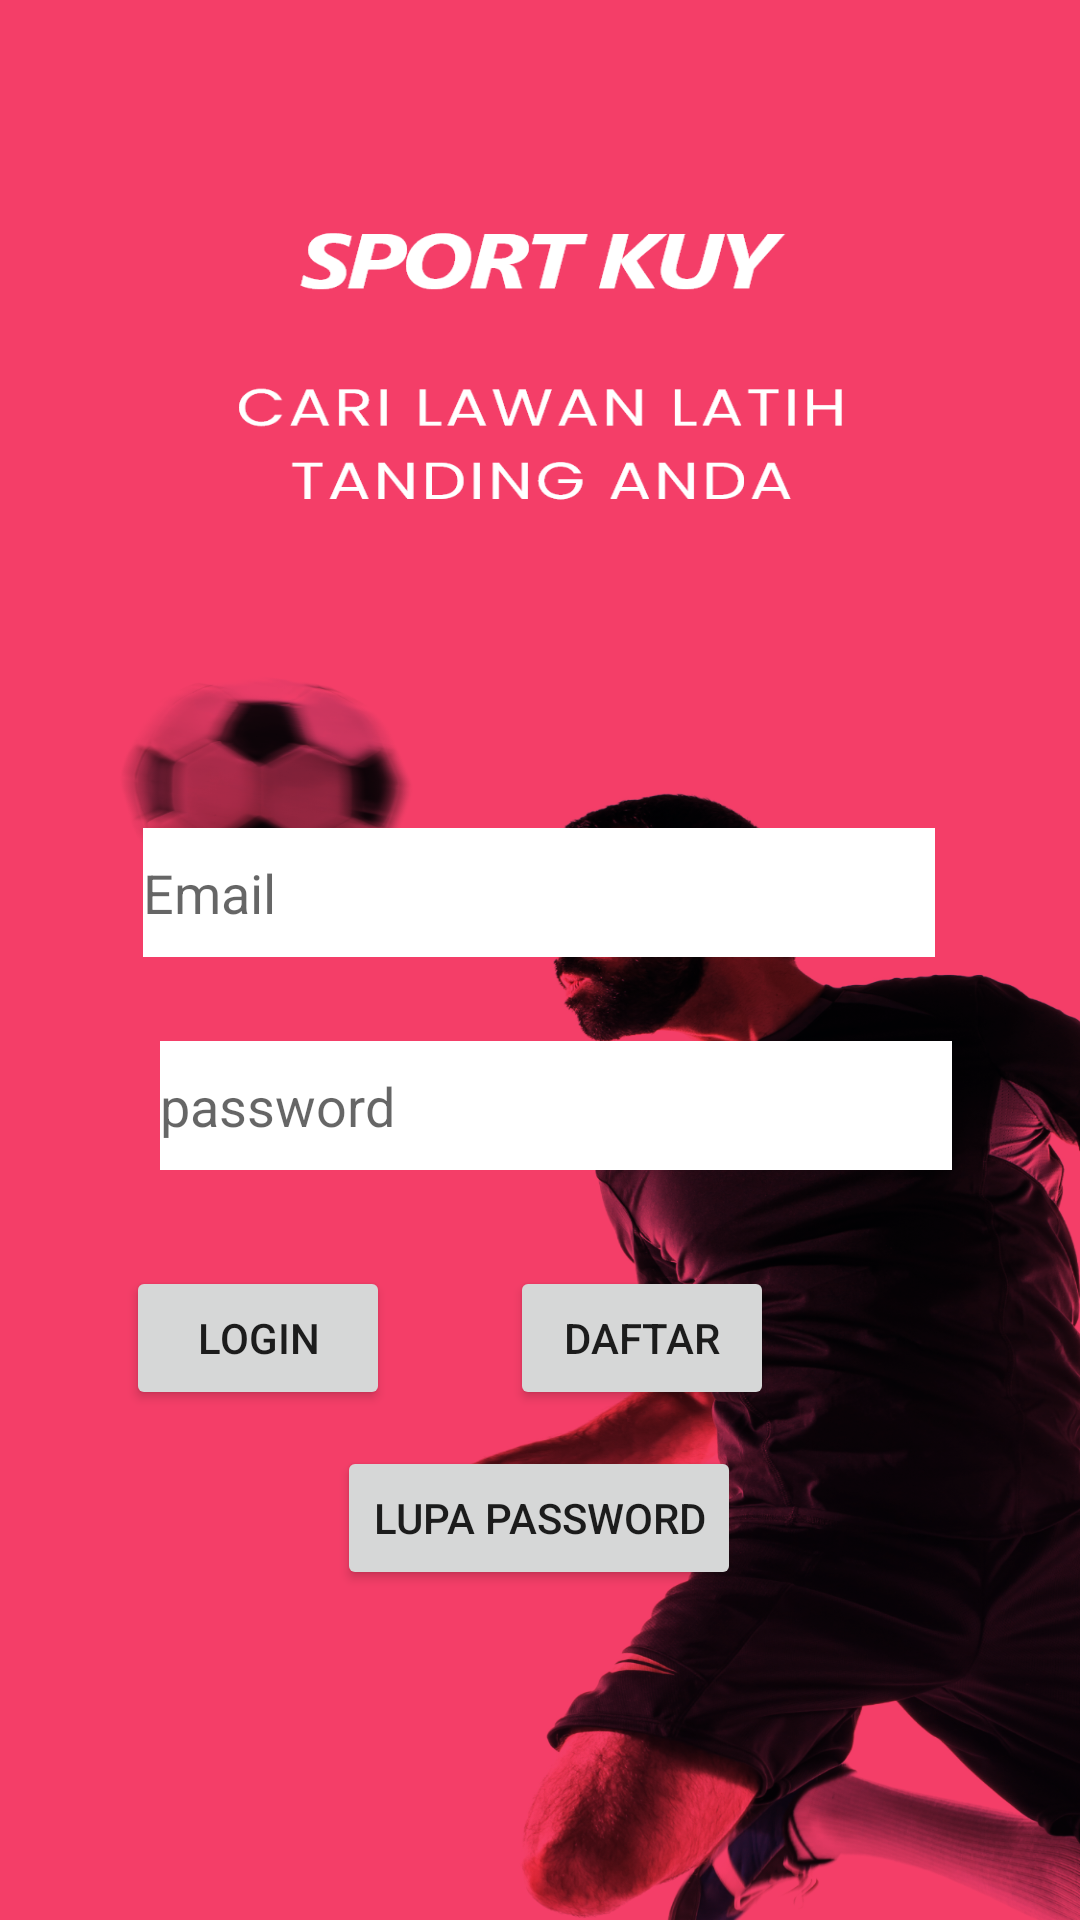

Here is an Android app screen rendered from its layout file. Give the layout XML and the strings, colors and styles it references.
<!-- AndroidManifest.xml: application theme Theme.Sportkuy -->
<!-- res/layout/activity_login.xml -->
<?xml version="1.0" encoding="utf-8"?>
<androidx.constraintlayout.widget.ConstraintLayout xmlns:android="http://schemas.android.com/apk/res/android"
    xmlns:app="http://schemas.android.com/apk/res-auto"
    xmlns:tools="http://schemas.android.com/tools"
    android:layout_width="match_parent"
    android:layout_height="match_parent"
    tools:context=".login.Login"
    android:background="@drawable/login">

    <Button
        android:id="@+id/btn_daftar"
        android:layout_width="wrap_content"
        android:layout_height="wrap_content"
        android:layout_marginTop="32dp"
        android:layout_marginEnd="102dp"
        android:layout_marginRight="102dp"
        android:text="Daftar"
        app:layout_constraintEnd_toEndOf="parent"
        app:layout_constraintTop_toBottomOf="@+id/passwordET" />

    <Button
        android:id="@+id/btn_masuk"
        android:layout_width="wrap_content"
        android:layout_height="wrap_content"
        android:layout_marginTop="32dp"
        android:layout_marginEnd="40dp"
        android:layout_marginRight="40dp"
        android:text="Login"
        app:layout_constraintEnd_toStartOf="@+id/btn_daftar"
        app:layout_constraintTop_toBottomOf="@+id/passwordET" />

    <EditText
        android:id="@+id/emailET"
        android:layout_width="264dp"
        android:layout_height="43dp"
        android:layout_marginStart="100dp"
        android:layout_marginLeft="100dp"
        android:layout_marginTop="276dp"
        android:layout_marginEnd="101dp"
        android:layout_marginRight="101dp"
        android:background="#fff"
        android:ems="10"
        android:hint="Email"
        android:inputType="textPersonName"
        app:layout_constraintEnd_toEndOf="parent"
        app:layout_constraintStart_toStartOf="parent"
        app:layout_constraintTop_toTopOf="parent" />

    <EditText
        android:id="@+id/passwordET"
        android:layout_width="264dp"
        android:layout_height="43dp"
        android:layout_marginStart="94dp"
        android:layout_marginLeft="94dp"
        android:layout_marginTop="28dp"
        android:layout_marginEnd="107dp"
        android:layout_marginRight="107dp"
        android:background="#fff"
        android:ems="10"
        android:inputType="textPassword"
        android:hint="password"
        app:layout_constraintEnd_toEndOf="parent"
        app:layout_constraintHorizontal_bias="0.388"
        app:layout_constraintStart_toStartOf="parent"
        app:layout_constraintTop_toBottomOf="@+id/emailET" />

    <Button
        android:id="@+id/btn_reset"
        android:layout_width="wrap_content"
        android:layout_height="wrap_content"
        android:layout_marginStart="126dp"
        android:layout_marginLeft="126dp"
        android:layout_marginTop="12dp"
        android:layout_marginEnd="127dp"
        android:layout_marginRight="127dp"
        android:text="Lupa Password"
        app:layout_constraintEnd_toEndOf="parent"
        app:layout_constraintStart_toStartOf="parent"
        app:layout_constraintTop_toBottomOf="@+id/btn_daftar" />
</androidx.constraintlayout.widget.ConstraintLayout>
<!-- resources referenced by this layout -->
<resources>
  <!-- drawable login: png bitmap (drawable-hdpi, 295498 bytes) -->
  <style name="Theme.Sportkuy" parent="Theme.MaterialComponents.DayNight.NoActionBar">
          
          <item name="colorPrimary">@color/purple_500</item>
          <item name="colorPrimaryVariant">@color/purple_700</item>
          <item name="colorOnPrimary">@color/white</item>
          
          <item name="colorSecondary">@color/teal_200</item>
          <item name="colorSecondaryVariant">@color/teal_700</item>
          <item name="colorOnSecondary">@color/black</item>
          
          <item name="android:statusBarColor" tools:targetApi="l">?attr/colorPrimaryVariant</item>
          
      </style>
  <color name="purple_500">#FF6200EE</color>
  <color name="purple_700">#F43E68</color>
  <color name="white">#FFFFFFFF</color>
  <color name="teal_200">#FF03DAC5</color>
  <color name="teal_700">#FF018786</color>
  <color name="black">#FF000000</color>
</resources>
